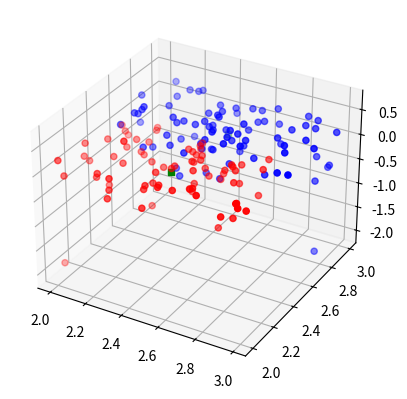

Write Python code to recreate this figure.
from pylab import plot,show
from numpy import vstack,array
from numpy.random import rand
from scipy.cluster.vq import kmeans,vq
import numpy as np
from mpl_toolkits.mplot3d import Axes3D
import matplotlib.pyplot as plt
# data generation

data_list = [-2.0690408488010572, -1.8286364124466166, -0.76533116255756983, -0.76533116255756983, -0.75302662983944124, -0.74771542406348046, -0.70731337976773023, -0.70196391793150015, -0.68955478110767121, -0.68162300918962315, -0.51853903094520026, -0.44667031342560054, -0.43325071106860985, -0.42923897669539091, -0.41135799952835672, -0.37762330347100237, -0.36492818112746095, -0.36148520906284198, -0.33648733709027595, -0.30576874026226419, -0.29316801778169482, -0.28325633903778019, -0.27428351456548639, -0.23698931370891785, -0.2344849776626024, -0.21105589327082719, -0.20235402038000744, -0.19375875646683127, -0.17853285360976087, -0.1726566180332387, -0.15953123105872088, -0.15675369749030468, -0.15306526228331385, -0.15152195626485224, -0.15077571402962714, -0.13931974640896164, -0.12797943189865654, -0.12659398058406665, -0.12522126882291715, -0.11785785854744915, -0.098896154702957553, -0.097109307117515253, -0.096968028545774396, -0.063844696364827036, -0.062653848750903809, -0.061417438446535286, -0.061373434082741672, -0.060656683031641984, -0.048794563866699094, -0.044705116254641783, -0.044007401325170135, -0.039652732459712355, -0.015765230835632402, -0.0016141555208578644, 0.0058497418742156403, 0.0070150588948386609, 0.010990300322298216, 0.018877985475004806, 0.025185417844137522, 0.026332461019525657, 0.035225821779600444, 0.036950916484214516, 0.041504986468763987, 0.045831864615629637, 0.060818775212300835, 0.065370851402194383, 0.071154916455198947, 0.072342275403856085, 0.079961830997019839, 0.083169073304792784, 0.083838274625589154, 0.087925118401647129, 0.088402312064601946, 0.088805207659541863, 0.090215964240387317, 0.097192065658435689, 0.10301170885436431, 0.10597044626609108, 0.10803715365007675, 0.10873903260623426, 0.12221244048014823, 0.1227528951171963, 0.13079486939411258, 0.13410214638467435, 0.14113185218237631, 0.14247000771723264, 0.14685279198075599, 0.14736580277625919, 0.16046350213705507, 0.1724971502519928, 0.17258227212485425, 0.17330705608556579, 0.17330705608556579, 0.17330705608556579, 0.17732345131400695, 0.18439851070156146, 0.18590314790662274, 0.1902244284507385, 0.19431631607838598, 0.1986798535597564, 0.19872040748958986, 0.2004414720122101, 0.20683593737516287, 0.21278434767458543, 0.21364547293682062, 0.21500827506442102, 0.21568575440072885, 0.21568575440072885, 0.21568575440072885, 0.21856483327579121, 0.21945027450910937, 0.21963127683571285, 0.22957190531678714, 0.23589084595084667, 0.2376490839729283, 0.23874075133678302, 0.23874075133678302, 0.23982946940978125, 0.24004931003469696, 0.24004931003469696, 0.24004931003469696, 0.24344891625615583, 0.24503633717939091, 0.24514887283079106, 0.24743313750435955, 0.24907905680877773, 0.253717101534218, 0.253717101534218, 0.25386400990942076, 0.25641725349684641, 0.25687143872336765, 0.25839228032503508, 0.26275104645412489, 0.26284795625313634, 0.26284795625313634, 0.26284795625313634, 0.26284795625313634, 0.26284795625313634, 0.26284795625313634, 0.26284795625313634, 0.26284795625313634, 0.26284795625313634, 0.26284795625313634, 0.26284795625313634, 0.26284795625313634, 0.26284795625313634, 0.26284795625313634, 0.26564635557567262, 0.27468812138344351, 0.27468812138344351, 0.27468812138344351, 0.27777617527645082, 0.27866854866604424, 0.27892380304009973, 0.28431665822655527, 0.30865648001212076, 0.30865648001212076, 0.34538067916918958, 0.3786081563017909, 0.38222469554455996, 0.3841167169927549, 0.68788832562086366]
d =  vstack(data_list)

data = vstack(rand(len(data_list),2) + array([2,2]))

dat = np.insert(data, 2, data_list, axis=1)
#print dat
#data = vstack((t,c, d))
#print data
# computing K-Means with K = 2 (2 clusters)
centroids,_ = kmeans(dat,2)
# assign each sample to a cluster
idx,_ = vq(dat,centroids)

# some plotting using numpy's logical indexing
# plot(dat[idx==0,0],dat[idx==0,1],'ob',
#       dat[idx==1,0],dat[idx==1,1],'or')
# plot(centroids[:,0],centroids[:,1],'sg',markersize=8)
# show()

fig = plt.figure()
ax = fig.add_subplot(111, projection='3d')
ax.scatter(dat[idx==0,0],dat[idx==0,1], dat[idx==0,2], c='r', marker='o')
ax.scatter(dat[idx==1,0],dat[idx==1,1], dat[idx==1,2], c='b', marker='o')
ax.scatter(centroids[:,0],centroids[:,1], centroids[:,2], c='g', marker='s')
plt.show()